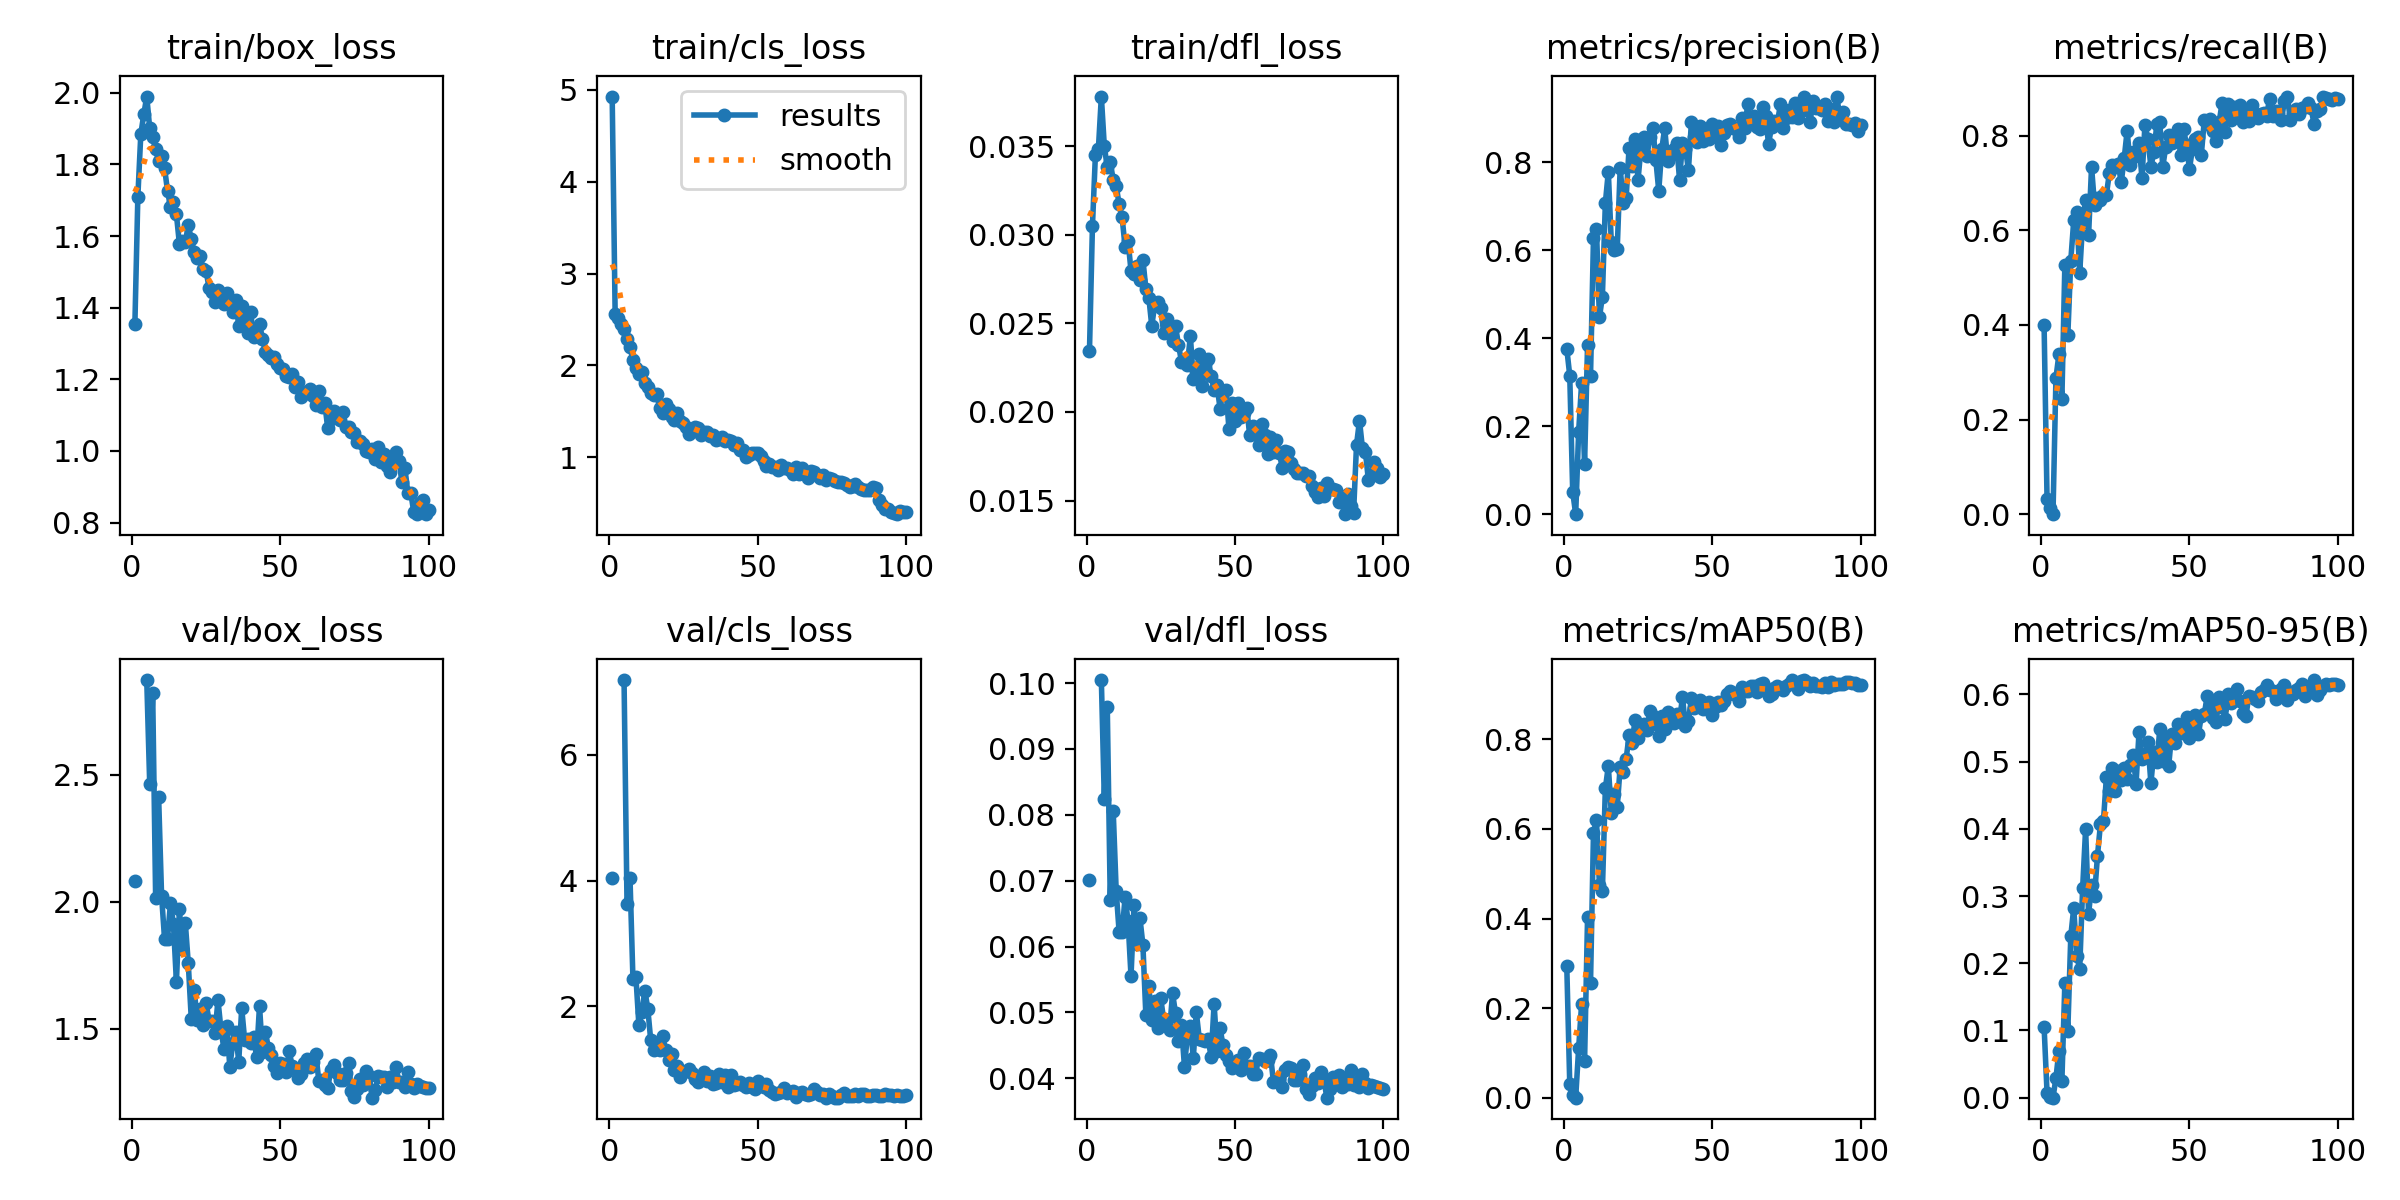

The table this chart was drawn from, first rows:
epoch, time, train/box_loss, train/cls_loss, train/dfl_loss, metrics/precision(B), metrics/recall(B), metrics/mAP50(B), metrics/mAP50-95(B), val/box_loss, val/cls_loss, val/dfl_loss, lr/pg0, lr/pg1, lr/pg2
1, 17.17, 1.353, 4.924, 0.02346, 0.3763, 0.4009, 0.2932, 0.1056, 2.083, 4.048, 0.07016, 0.0006508, 0.0006508, 0.0006508
2, 26.29, 1.71, 2.562, 0.0305, 0.3152, 0.03153, 0.0308, 0.00729, nan, nan, nan, 0.001304, 0.001304, 0.001304
3, 35.33, 1.885, 2.515, 0.03451, 0.05042, 0.01351, 0.00693, 0.00147, nan, nan, nan, 0.001945, 0.001945, 0.001945
4, 44.29, 1.94, 2.455, 0.03483, 0, 0, 0, 0, nan, nan, nan, 0.001941, 0.001941, 0.001941
5, 53.38, 1.99, 2.393, 0.03779, 0.1875, 0.2883, 0.1104, 0.02911, 2.873, 7.191, 0.1005, 0.001921, 0.001921, 0.001921
6, 62.48, 1.901, 2.289, 0.03499, 0.2982, 0.3378, 0.2093, 0.06987, 2.463, 3.632, 0.08239, 0.001901, 0.001901, 0.001901
7, 71.99, 1.876, 2.203, 0.03379, 0.1152, 0.2432, 0.08298, 0.02464, 2.822, 4.048, 0.0963, 0.001881, 0.001881, 0.001881
8, 88.22, 1.842, 2.055, 0.03409, 0.3839, 0.527, 0.4022, 0.1706, 2.013, 2.431, 0.06709, 0.001861, 0.001861, 0.001861
9, 106.7, 1.809, 1.976, 0.03309, 0.3143, 0.3778, 0.2568, 0.0995, 2.414, 2.469, 0.08054, 0.001842, 0.001842, 0.001842
10, 125.2, 1.823, 1.91, 0.03274, 0.6286, 0.536, 0.5911, 0.2402, 2.024, 1.701, 0.06848, 0.001822, 0.001822, 0.001822
11, 144.3, 1.79, 1.924, 0.03171, 0.648, 0.6216, 0.62, 0.2826, 1.854, 1.904, 0.06217, 0.001802, 0.001802, 0.001802
12, 163.2, 1.726, 1.815, 0.03097, 0.4473, 0.6396, 0.4754, 0.2111, 1.854, 2.253, 0.06217, 0.001782, 0.001782, 0.001782
13, 177.6, 1.682, 1.761, 0.02931, 0.4945, 0.509, 0.4617, 0.1914, 1.997, 1.965, 0.06751, 0.001762, 0.001762, 0.001762
14, 191.1, 1.694, 1.706, 0.02966, 0.7075, 0.6171, 0.6905, 0.3124, 1.911, 1.458, 0.06382, 0.001743, 0.001743, 0.001743
15, 208.9, 1.66, 1.681, 0.02795, 0.7783, 0.6641, 0.7402, 0.3999, 1.684, 1.304, 0.0555, 0.001723, 0.001723, 0.001723
16, 227.7, 1.579, 1.688, 0.02777, 0.6185, 0.5901, 0.6357, 0.2733, 1.971, 1.351, 0.06624, 0.001703, 0.001703, 0.001703
17, 246.8, 1.587, 1.539, 0.02824, 0.5998, 0.7342, 0.6785, 0.3161, 1.814, 1.312, 0.06037, 0.001683, 0.001683, 0.001683
18, 265.6, 1.582, 1.486, 0.02745, 0.6027, 0.6532, 0.6487, 0.3002, 1.917, 1.531, 0.06435, 0.001663, 0.001663, 0.001663
19, 284.3, 1.631, 1.579, 0.02859, 0.7877, 0.6684, 0.7388, 0.3603, 1.757, 1.308, 0.06029, 0.001644, 0.001644, 0.001644
20, 299.2, 1.59, 1.529, 0.02696, 0.7072, 0.6636, 0.727, 0.4072, 1.54, 1.144, 0.04961, 0.001624, 0.001624, 0.001624
21, 315.5, 1.555, 1.443, 0.02645, 0.7184, 0.6757, 0.7561, 0.4111, 1.653, 1.239, 0.05394, 0.001604, 0.001604, 0.001604
22, 333.8, 1.54, 1.411, 0.02484, 0.8334, 0.6758, 0.8091, 0.4773, 1.534, 0.9937, 0.04887, 0.001584, 0.001584, 0.001584
23, 352.1, 1.544, 1.486, 0.02609, 0.7913, 0.7207, 0.7928, 0.457, 1.578, 1.048, 0.05167, 0.001564, 0.001564, 0.001564
24, 370.4, 1.507, 1.399, 0.02618, 0.8529, 0.7387, 0.8425, 0.4906, 1.515, 0.8778, 0.04767, 0.001545, 0.001545, 0.001545
25, 388.7, 1.502, 1.375, 0.02588, 0.7591, 0.7342, 0.8034, 0.4564, 1.603, 0.9619, 0.05218, 0.001525, 0.001525, 0.001525
26, 404.4, 1.456, 1.336, 0.02444, 0.8326, 0.7394, 0.8248, 0.4858, 1.531, 0.9708, 0.04893, 0.001505, 0.001505, 0.001505
27, 419.7, 1.445, 1.258, 0.02522, 0.8569, 0.7012, 0.8345, 0.4731, 1.531, 0.9984, 0.04884, 0.001485, 0.001485, 0.001485
28, 438, 1.417, 1.314, 0.02469, 0.8135, 0.7522, 0.8201, 0.4912, 1.483, 0.9376, 0.0473, 0.001465, 0.001465, 0.001465
29, 456.3, 1.449, 1.331, 0.02399, 0.8565, 0.8108, 0.8625, 0.4739, 1.613, 0.8435, 0.05294, 0.001446, 0.001446, 0.001446
30, 474.4, 1.429, 1.32, 0.02484, 0.8785, 0.7387, 0.8524, 0.4957, 1.499, 0.7968, 0.04985, 0.001426, 0.001426, 0.001426
31, 492.8, 1.411, 1.239, 0.02378, 0.8061, 0.7658, 0.8353, 0.5098, 1.422, 0.8509, 0.04561, 0.001406, 0.001406, 0.001406
32, 509.5, 1.441, 1.28, 0.02284, 0.7351, 0.7568, 0.8071, 0.4674, 1.513, 0.9486, 0.04809, 0.001386, 0.001386, 0.001386
33, 524.2, 1.415, 1.281, 0.02283, 0.8291, 0.7838, 0.853, 0.544, 1.351, 0.8172, 0.04179, 0.001366, 0.001366, 0.001366
34, 542.4, 1.387, 1.235, 0.02266, 0.8775, 0.71, 0.8234, 0.5041, 1.445, 0.8876, 0.04648, 0.001347, 0.001347, 0.001347
35, 560.7, 1.42, 1.239, 0.02427, 0.8025, 0.8238, 0.8616, 0.5115, 1.487, 0.7651, 0.04787, 0.001327, 0.001327, 0.001327
36, 578.7, 1.348, 1.191, 0.02183, 0.8159, 0.7928, 0.839, 0.5285, 1.37, 0.7786, 0.04314, 0.001307, 0.001307, 0.001307
37, 596.9, 1.405, 1.196, 0.02224, 0.8309, 0.7342, 0.8372, 0.4677, 1.582, 0.9309, 0.05007, 0.001287, 0.001287, 0.001287
38, 614.5, 1.367, 1.227, 0.02325, 0.8434, 0.7658, 0.8574, 0.5148, 1.456, 0.7918, 0.04601, 0.001267, 0.001267, 0.001267
39, 627.8, 1.329, 1.18, 0.02145, 0.7607, 0.8243, 0.8437, 0.4988, 1.458, 0.9034, 0.0458, 0.001248, 0.001248, 0.001248
40, 646, 1.389, 1.185, 0.02271, 0.844, 0.8285, 0.8935, 0.5479, 1.443, 0.7119, 0.0456, 0.001228, 0.001228, 0.001228
41, 664.4, 1.318, 1.176, 0.02298, 0.8311, 0.7342, 0.8292, 0.5014, 1.469, 0.9134, 0.04593, 0.001208, 0.001208, 0.001208
42, 682.7, 1.32, 1.134, 0.02203, 0.7821, 0.7762, 0.8403, 0.5332, 1.391, 0.7442, 0.04323, 0.001188, 0.001188, 0.001188
43, 701, 1.356, 1.159, 0.02125, 0.8908, 0.8018, 0.8919, 0.4939, 1.59, 0.7675, 0.0513, 0.001168, 0.001168, 0.001168
44, 719.2, 1.314, 1.085, 0.02149, 0.8567, 0.7838, 0.8704, 0.5415, 1.41, 0.8038, 0.04418, 0.001149, 0.001149, 0.001149
45, 732.4, 1.276, 1.084, 0.02019, 0.8467, 0.8018, 0.8785, 0.5284, 1.487, 0.7438, 0.04762, 0.001129, 0.001129, 0.001129
46, 750.3, 1.269, 1.009, 0.02118, 0.8828, 0.8145, 0.8884, 0.5553, 1.425, 0.7172, 0.04501, 0.001109, 0.001109, 0.001109
47, 768.5, 1.258, 1.031, 0.02125, 0.849, 0.7597, 0.8685, 0.5421, 1.396, 0.7739, 0.04359, 0.001089, 0.001089, 0.001089
48, 786.6, 1.263, 1.052, 0.01906, 0.8661, 0.8153, 0.876, 0.5529, 1.356, 0.7214, 0.0426, 0.001069, 0.001069, 0.001069
49, 804.8, 1.244, 1.052, 0.02051, 0.8523, 0.7795, 0.8834, 0.566, 1.327, 0.6885, 0.04149, 0.00105, 0.00105, 0.00105
50, 823.1, 1.231, 1.045, 0.01951, 0.8868, 0.7297, 0.8544, 0.5352, 1.367, 0.8211, 0.04249, 0.00103, 0.00103, 0.00103
51, 837.3, 1.229, 1.011, 0.02051, 0.8597, 0.773, 0.8723, 0.5519, 1.362, 0.7473, 0.0428, 0.00101, 0.00101, 0.00101
52, 854.1, 1.208, 0.959, 0.01972, 0.883, 0.7928, 0.8833, 0.5693, 1.329, 0.7127, 0.04123, 0.0009902, 0.0009902, 0.0009902
53, 872.4, 1.208, 0.911, 0.01994, 0.8388, 0.7969, 0.8772, 0.5407, 1.413, 0.7721, 0.04385, 0.0009704, 0.0009704, 0.0009704
54, 890.6, 1.216, 0.9334, 0.02024, 0.8665, 0.7602, 0.8853, 0.5678, 1.354, 0.6689, 0.04189, 0.0009506, 0.0009506, 0.0009506
55, 908.9, 1.179, 0.8977, 0.01869, 0.8842, 0.8333, 0.9004, 0.5709, 1.343, 0.6434, 0.04189, 0.0009308, 0.0009308, 0.0009308
56, 927.2, 1.191, 0.9011, 0.01923, 0.8881, 0.8243, 0.9089, 0.598, 1.305, 0.6072, 0.04065, 0.000911, 0.000911, 0.000911
57, 942.2, 1.151, 0.8624, 0.01893, 0.877, 0.835, 0.9017, 0.5839, 1.323, 0.6178, 0.04069, 0.0008912, 0.0008912, 0.0008912
58, 957.8, 1.165, 0.9181, 0.01816, 0.8765, 0.8108, 0.9034, 0.5651, 1.364, 0.6396, 0.04304, 0.0008714, 0.0008714, 0.0008714
59, 976.1, 1.161, 0.8859, 0.01933, 0.8569, 0.7883, 0.886, 0.5597, 1.38, 0.7046, 0.04298, 0.0008516, 0.0008516, 0.0008516
60, 994.3, 1.173, 0.881, 0.0187, 0.901, 0.8288, 0.9174, 0.5969, 1.348, 0.6294, 0.0426, 0.0008318, 0.0008318, 0.0008318
... 40 more rows
